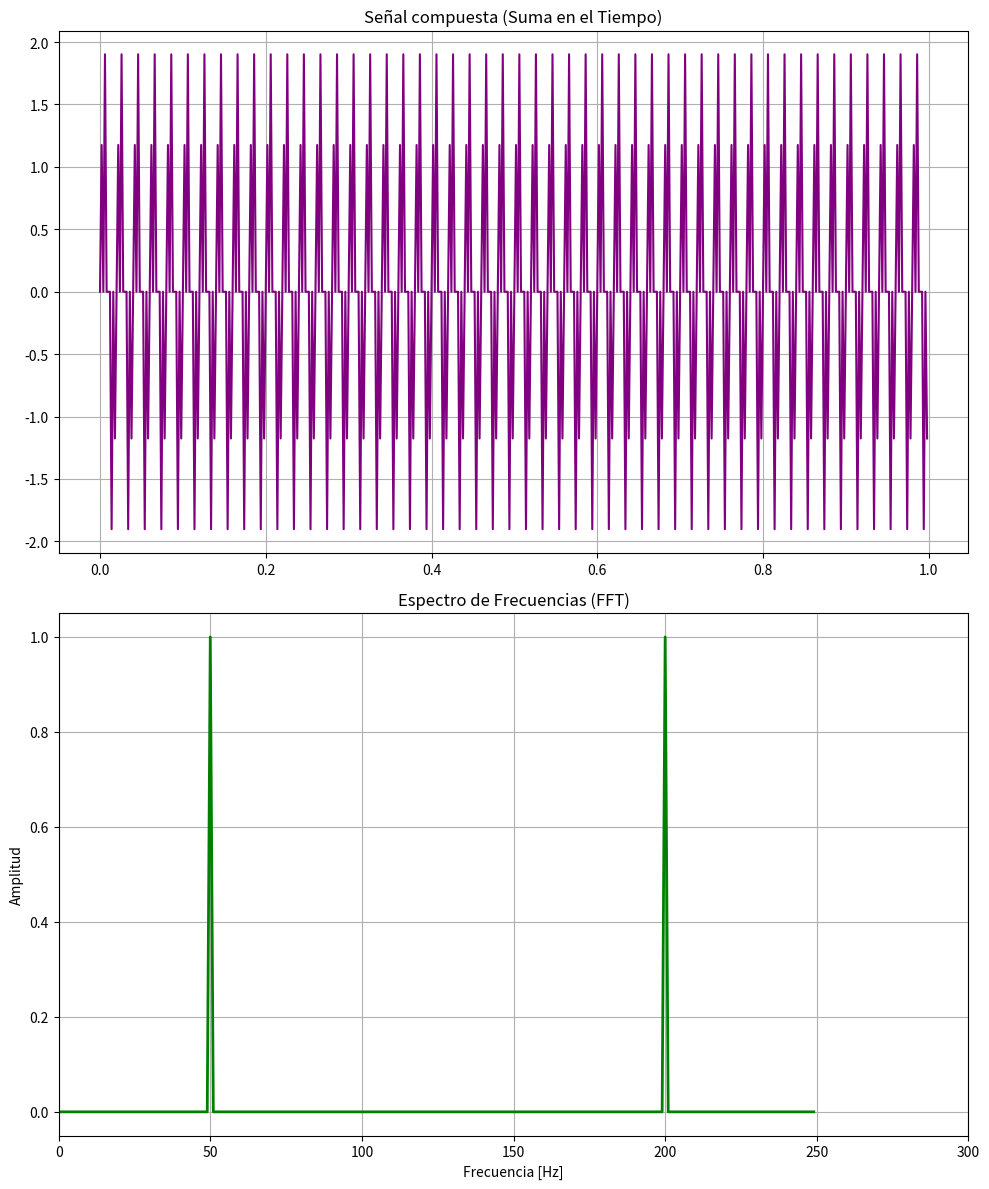

Here is the Python script that generated this plot:
import numpy as np
import matplotlib.pyplot as plt


fs = 500 
t = np.linspace(0, 1, fs, endpoint=False)


x = np.sin(2 * np.pi * 50 * t) + np.sin(2 * np.pi * 200 * t)               


N = len(x)
X_fft = np.fft.fft(x)                      
frecuencias = np.fft.fftfreq(N, 1/fs)      


n_mitad = N // 2
f_positivas = frecuencias[:n_mitad]
magnitud = np.abs(X_fft[:n_mitad]) * 2 / N 


plt.figure(figsize=(10, 12))

plt.subplot(2,1,1)
plt.plot(t, x, color='purple')
plt.title("Señal compuesta (Suma en el Tiempo)")
plt.grid(True)


plt.subplot(2,1,2)
#plt.stem(f_positivas, magnitud, linefmt='green', markerfmt='go', basefmt=" ")
plt.plot(f_positivas, magnitud, color='green', linewidth=2)
plt.title("Espectro de Frecuencias (FFT)")
plt.xlabel("Frecuencia [Hz]")
plt.ylabel("Amplitud")
plt.xlim(0, 300)  
plt.grid(True)

plt.tight_layout()
plt.show()
